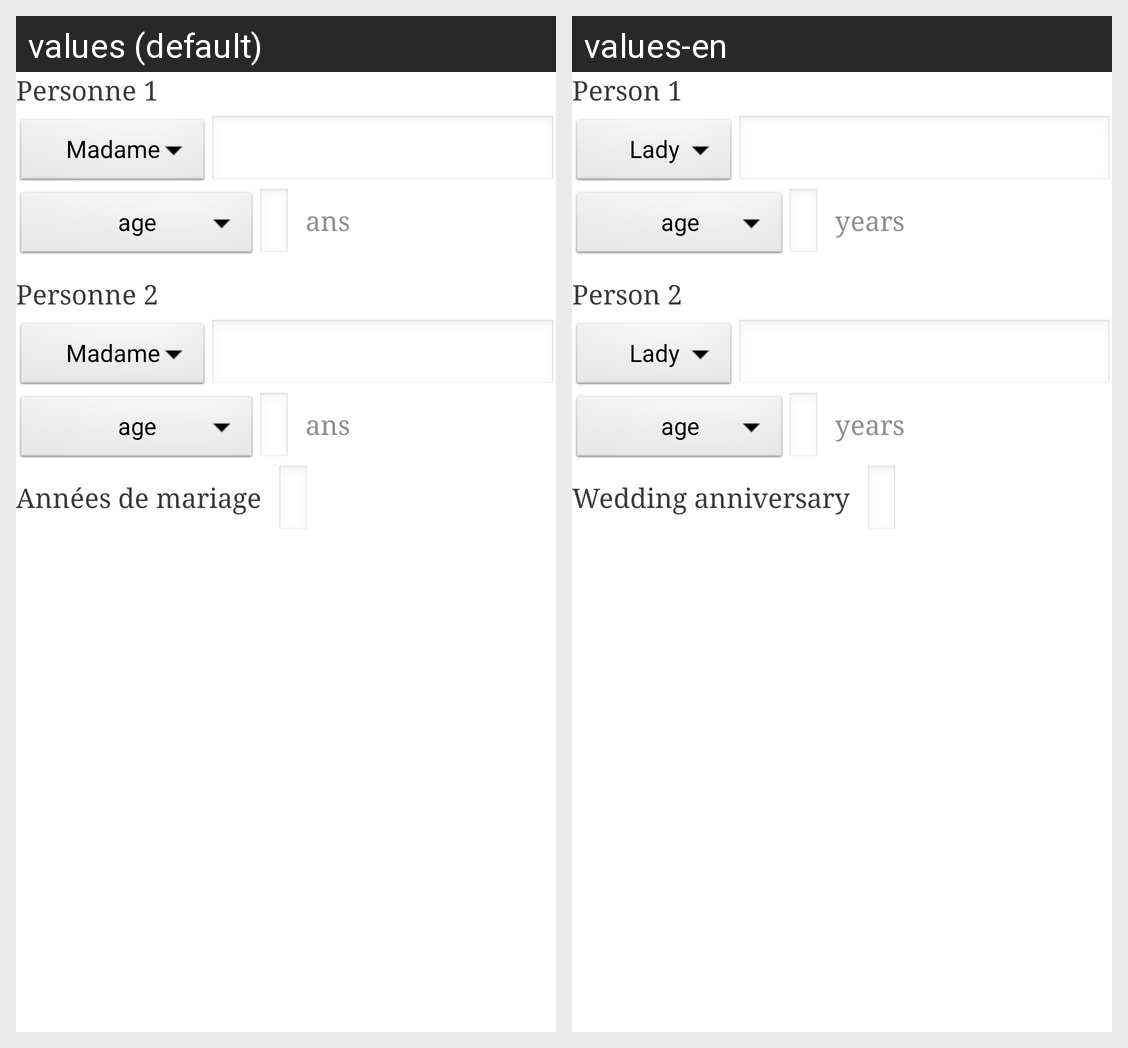

Strings drawn on this Android screen and how each of the app's shown locales translates them:
Android screen res/layout/layout4.xml rendered under 2 locales, left to right: values (default), values-en. Device: Nexus 5 (rendered at 1080×1920; each locale shown at half size, 540×960, under a caption strip naming it); theme AppTheme.
Strings drawn on this screen, with the default value and each locale's value (text and hints the layout hard-codes, and strings that could not be matched under every locale, appear in the picture but are not listed):

person1
  values: Personne 1
  values-en: Person 1

year
  values: ans
  values-en: years

person2
  values: Personne 2
  values-en: Person 2

nbr_years
  values: Années de mariage
  values-en: Wedding anniversary
